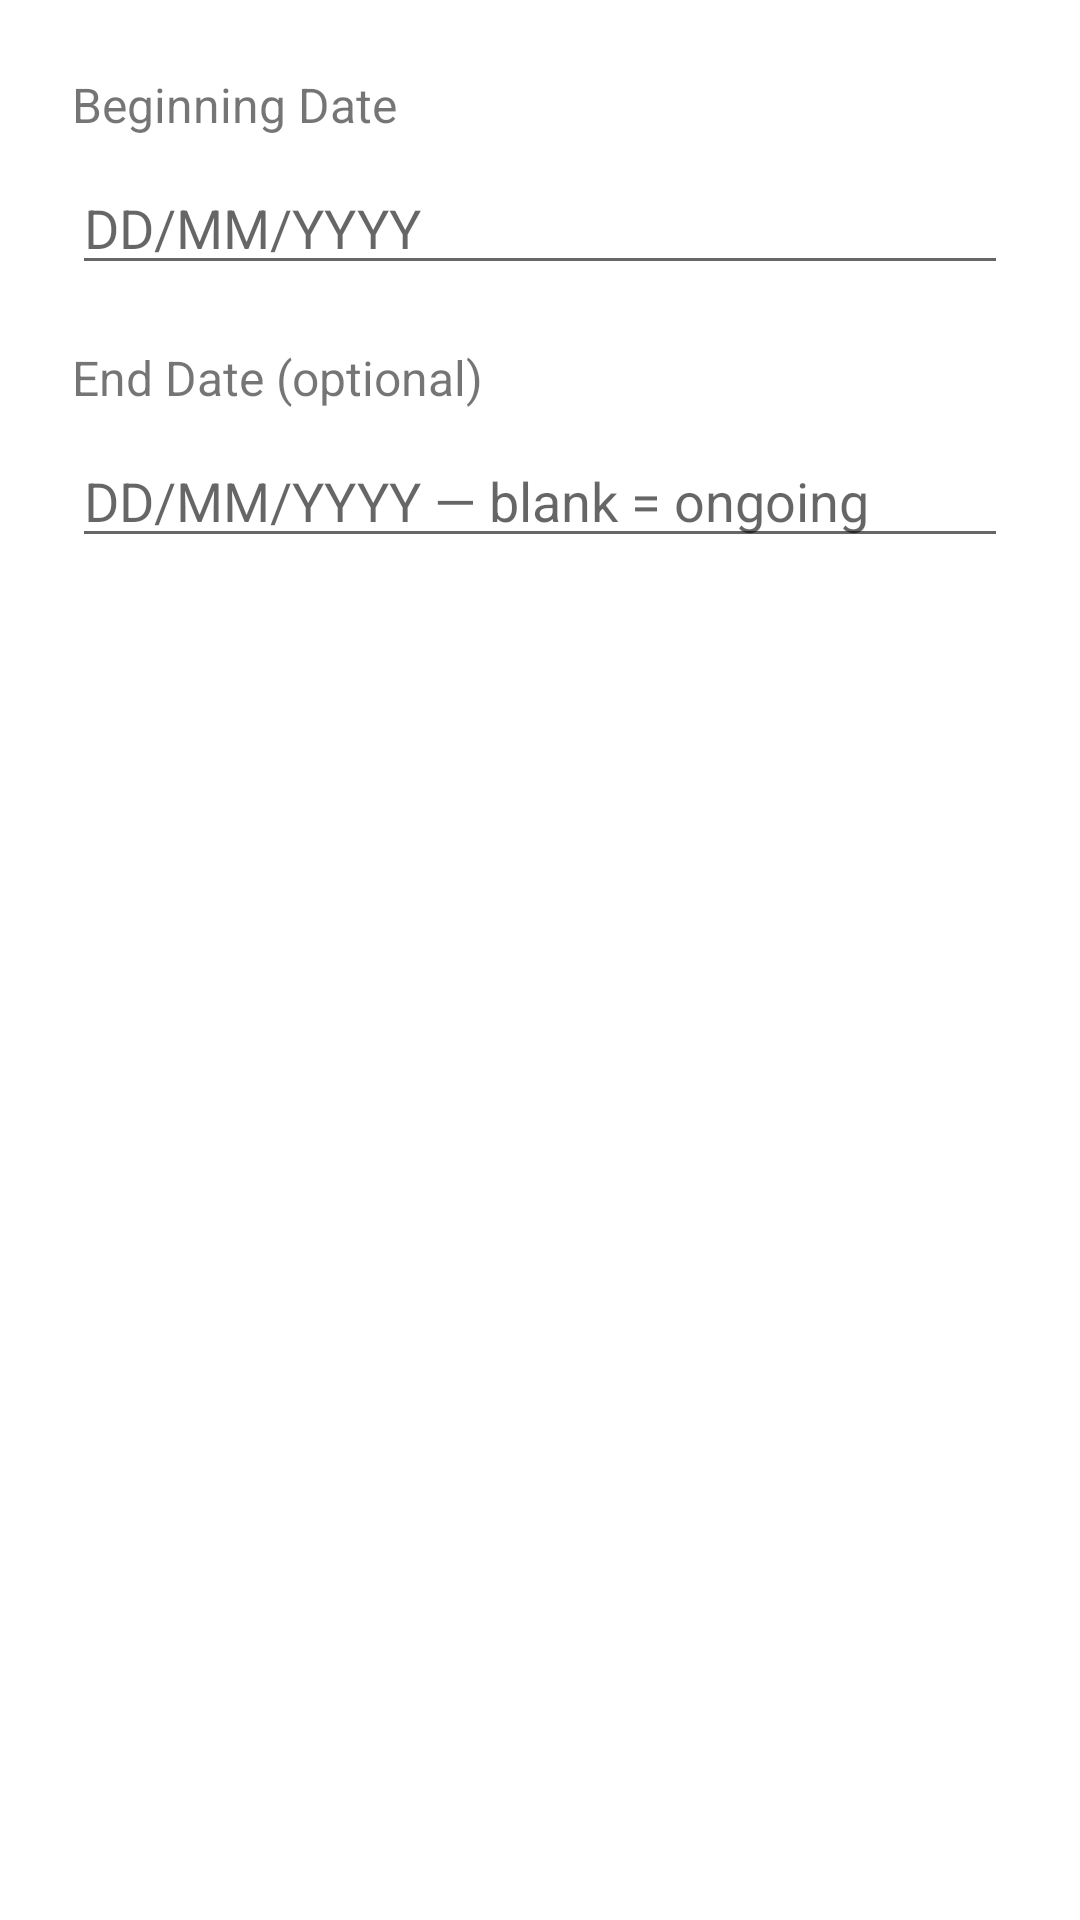

Reconstruct the res/layout file that produces this screen, plus the resources it refers to.
<!-- AndroidManifest.xml: application theme Theme.DAR -->
<!-- res/layout/dialog_create_form.xml -->
<?xml version="1.0" encoding="utf-8"?>
<LinearLayout xmlns:android="http://schemas.android.com/apk/res/android"
    android:layout_width="match_parent"
    android:layout_height="wrap_content"
    android:orientation="vertical"
    android:padding="24dp">

    <TextView
        android:layout_width="wrap_content"
        android:layout_height="wrap_content"
        android:text="@string/form_begin_label"
        android:textSize="16sp"
        android:layout_marginBottom="8dp" />

    <EditText
        android:id="@+id/edit_form_begin"
        android:layout_width="match_parent"
        android:layout_height="wrap_content"
        android:inputType="date"
        android:hint="@string/form_begin_hint" />

    <TextView
        android:layout_width="wrap_content"
        android:layout_height="wrap_content"
        android:text="@string/form_end_label"
        android:textSize="16sp"
        android:layout_marginTop="20dp"
        android:layout_marginBottom="8dp" />

    <EditText
        android:id="@+id/edit_form_end"
        android:layout_width="match_parent"
        android:layout_height="wrap_content"
        android:inputType="date"
        android:hint="@string/form_end_hint" />

</LinearLayout>
<!-- resources referenced by this layout -->
<resources>
  <string name="form_begin_hint">DD/MM/YYYY</string>
  <string name="form_begin_label">Beginning Date</string>
  <string name="form_end_hint">DD/MM/YYYY — blank = ongoing</string>
  <string name="form_end_label">End Date (optional)</string>
  <style name="Theme.DAR" parent="Theme.MaterialComponents.DayNight.NoActionBar">
          <item name="colorPrimary">@color/dar_blue</item>
          <item name="colorPrimaryDark">@color/dar_blue_black</item>
      </style>
  <color name="dar_blue">#1565C0</color>
  <color name="dar_blue_black">#0D1B2A</color>
</resources>
